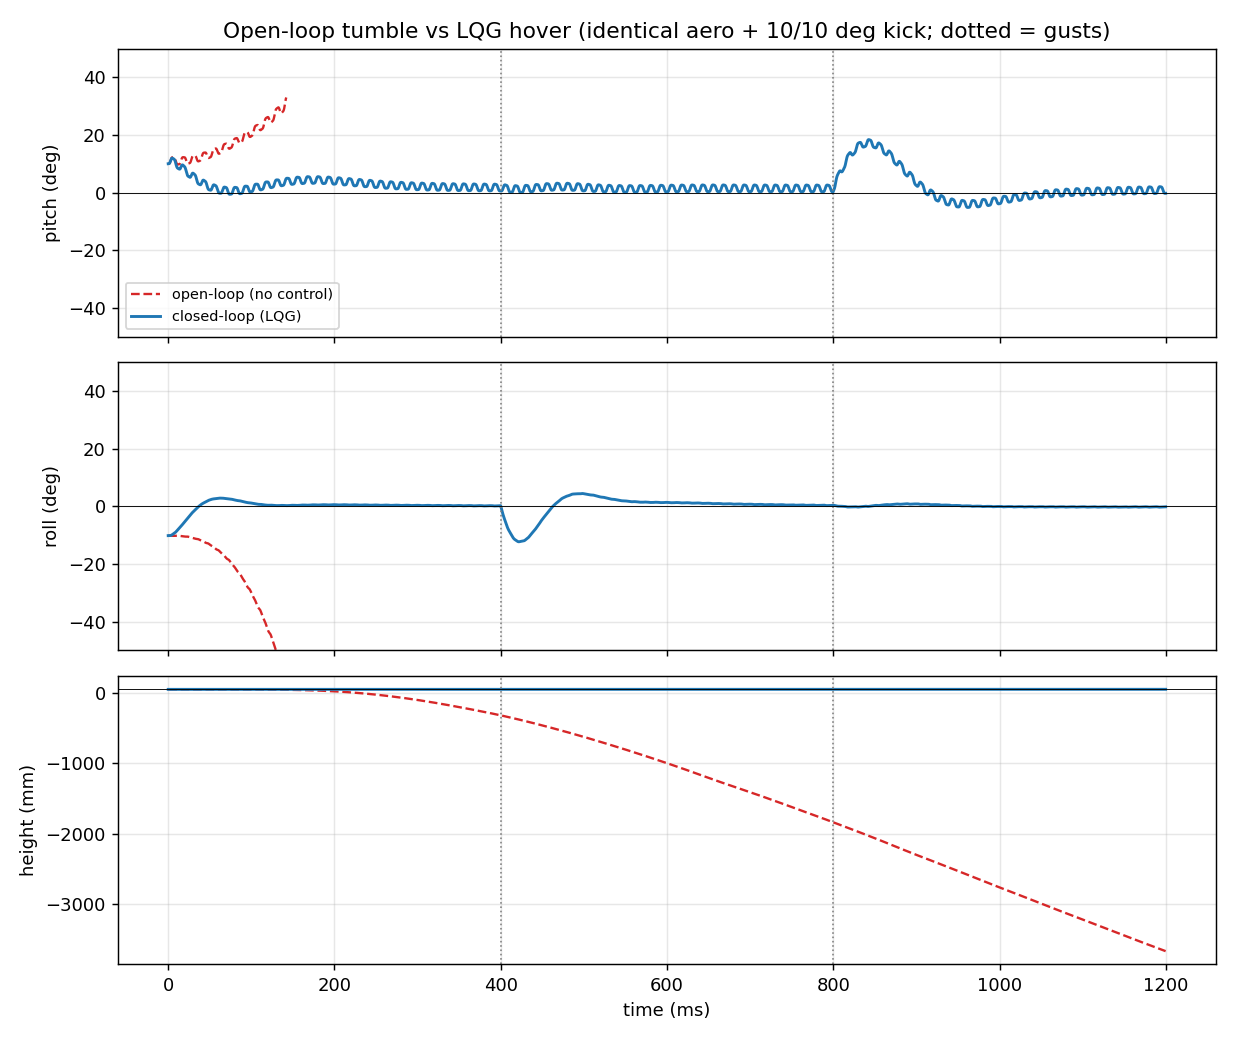

The file beside this chart, header and first rows:
t_ms, pitch_deg, roll_deg, height_mm, u_thrust, u_roll, u_pitch
0.000, 10, -10.15, 50, 0.0000, 0.0000, -0.0075
0.100, 10, -10.15, 50, -0.0001, -0.0142, -0.0136
0.200, 9.999, -10.15, 50, -0.0002, -0.0110, -0.0185
0.300, 9.999, -10.15, 50, -0.0002, -0.0117, -0.0226
0.400, 9.998, -10.15, 50, -0.0003, -0.0115, -0.0258
0.500, 9.998, -10.15, 50, -0.0003, -0.0115, -0.0284
0.600, 9.999, -10.15, 50, -0.0003, -0.0115, -0.0306
0.700, 10, -10.15, 50, -0.0003, -0.0114, -0.0322
0.800, 10.01, -10.15, 50, -0.0004, -0.0114, -0.0336
0.900, 10.01, -10.15, 49.99, -0.0004, -0.0114, -0.0347
1.000, 10.02, -10.15, 49.99, -0.0004, -0.0113, -0.0355
1.100, 10.03, -10.15, 49.99, -0.0004, -0.0113, -0.0362
1.200, 10.05, -10.15, 49.99, -0.0004, -0.0113, -0.0367
1.300, 10.07, -10.15, 49.99, -0.0003, -0.0112, -0.0371
1.400, 10.1, -10.15, 49.99, -0.0003, -0.0112, -0.0374
1.500, 10.13, -10.15, 49.99, -0.0003, -0.0112, -0.0377
1.600, 10.16, -10.15, 49.99, -0.0003, -0.0111, -0.0378
1.700, 10.2, -10.15, 49.99, -0.0003, -0.0111, -0.0380
1.800, 10.25, -10.15, 49.99, -0.0003, -0.0111, -0.0381
1.900, 10.3, -10.15, 49.99, -0.0003, -0.0110, -0.0382
2.000, 10.36, -10.15, 49.99, -0.0003, -0.0110, -0.0383
2.100, 10.42, -10.15, 49.98, -0.0003, -0.0110, -0.0383
2.200, 10.49, -10.14, 49.98, -0.0002, -0.0110, -0.0384
2.300, 10.56, -10.14, 49.98, -0.0002, -0.0109, -0.0385
2.400, 10.64, -10.14, 49.98, -0.0002, -0.0109, -0.0386
2.500, 10.72, -10.13, 49.98, -0.0002, -0.0109, -0.0387
2.600, 10.8, -10.13, 49.98, -0.0002, -0.0108, -0.0388
2.700, 10.89, -10.12, 49.98, -0.0002, -0.0108, -0.0389
2.800, 10.97, -10.12, 49.98, -0.0002, -0.0108, -0.0390
2.900, 11.06, -10.11, 49.98, -0.0002, -0.0107, -0.0391
3.000, 11.14, -10.1, 49.98, -0.0002, -0.0107, -0.0393
3.100, 11.23, -10.09, 49.98, -0.0002, -0.0107, -0.0394
3.200, 11.31, -10.08, 49.99, -0.0002, -0.0106, -0.0395
3.300, 11.39, -10.07, 49.99, -0.0002, -0.0106, -0.0397
3.400, 11.47, -10.06, 49.99, -0.0002, -0.0106, -0.0399
3.500, 11.54, -10.05, 49.99, -0.0002, -0.0105, -0.0400
3.600, 11.61, -10.03, 49.99, -0.0002, -0.0105, -0.0401
3.700, 11.67, -10.02, 49.99, -0.0002, -0.0104, -0.0403
3.800, 11.73, -10, 49.99, -0.0002, -0.0104, -0.0404
3.900, 11.78, -9.986, 49.99, -0.0002, -0.0104, -0.0405
4.000, 11.82, -9.969, 49.99, -0.0002, -0.0103, -0.0406
4.100, 11.86, -9.952, 49.99, -0.0002, -0.0103, -0.0407
4.200, 11.89, -9.934, 50, -0.0002, -0.0102, -0.0408
4.300, 11.92, -9.916, 50, -0.0002, -0.0102, -0.0409
4.400, 11.94, -9.897, 50, -0.0002, -0.0102, -0.0409
4.500, 11.95, -9.878, 50, -0.0002, -0.0101, -0.0409
4.600, 11.96, -9.859, 50, -0.0002, -0.0101, -0.0409
4.700, 11.97, -9.84, 50, -0.0002, -0.0100, -0.0408
4.800, 11.97, -9.82, 50, -0.0002, -0.0100, -0.0408
4.900, 11.97, -9.801, 50.01, -0.0002, -0.0099, -0.0407
5.000, 11.96, -9.781, 50.01, -0.0002, -0.0099, -0.0406
5.100, 11.95, -9.761, 50.01, -0.0002, -0.0099, -0.0405
5.200, 11.94, -9.741, 50.01, -0.0002, -0.0098, -0.0404
5.300, 11.92, -9.721, 50.01, -0.0002, -0.0098, -0.0402
5.400, 11.91, -9.701, 50.01, -0.0002, -0.0097, -0.0401
5.500, 11.89, -9.681, 50.01, -0.0002, -0.0097, -0.0399
5.600, 11.87, -9.661, 50.01, -0.0002, -0.0097, -0.0397
5.700, 11.85, -9.642, 50.01, -0.0002, -0.0096, -0.0395
5.800, 11.84, -9.622, 50.02, -0.0002, -0.0096, -0.0393
5.900, 11.82, -9.602, 50.02, -0.0002, -0.0095, -0.0391
... 11,939 more rows
